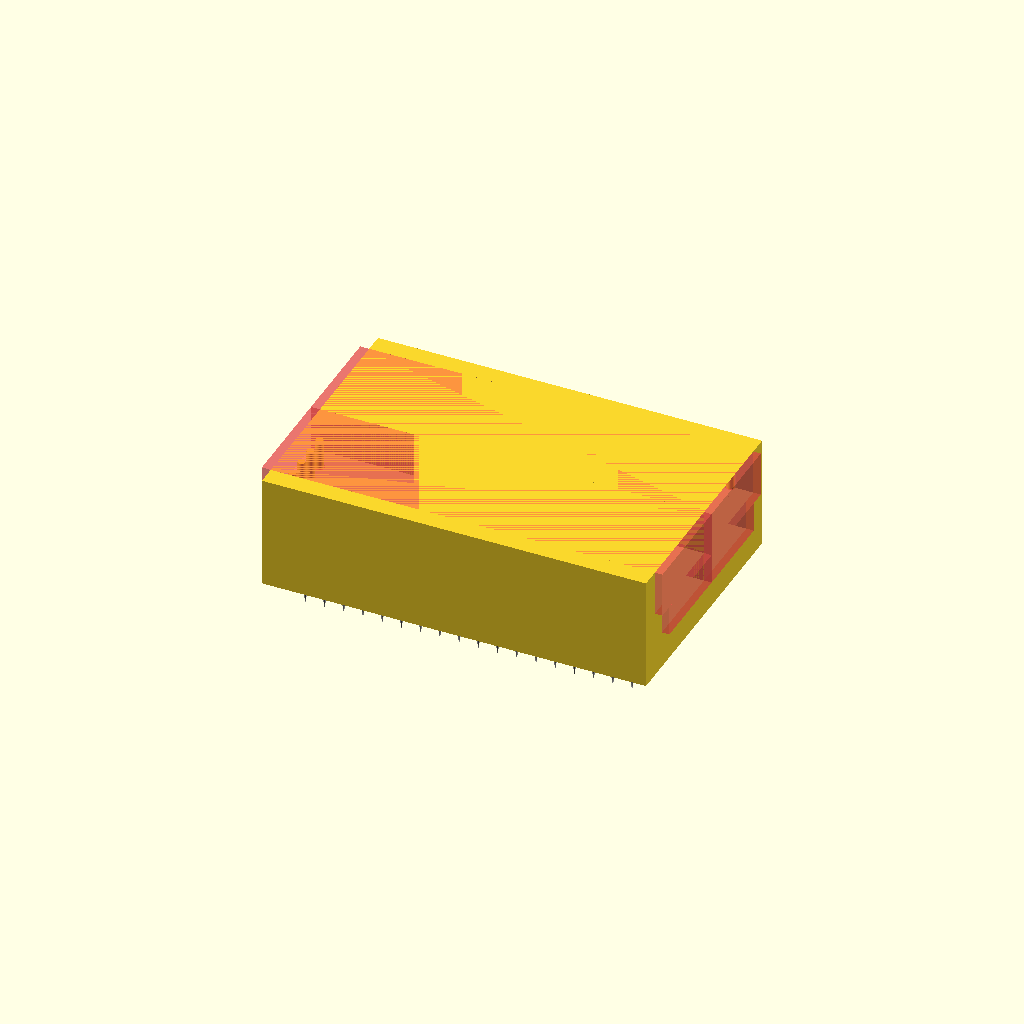
Cell 1: the model at its default parameters.
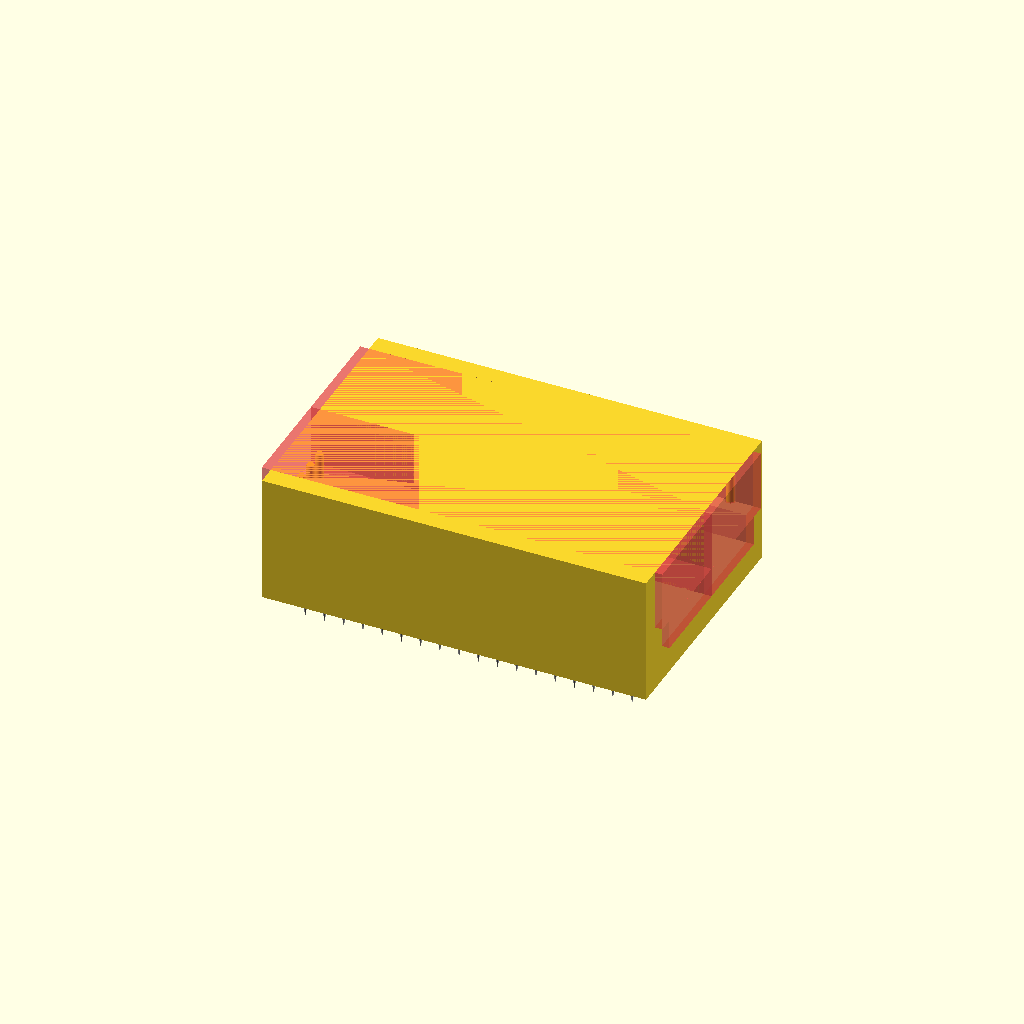
Cell 2: the same model with bh = 4.
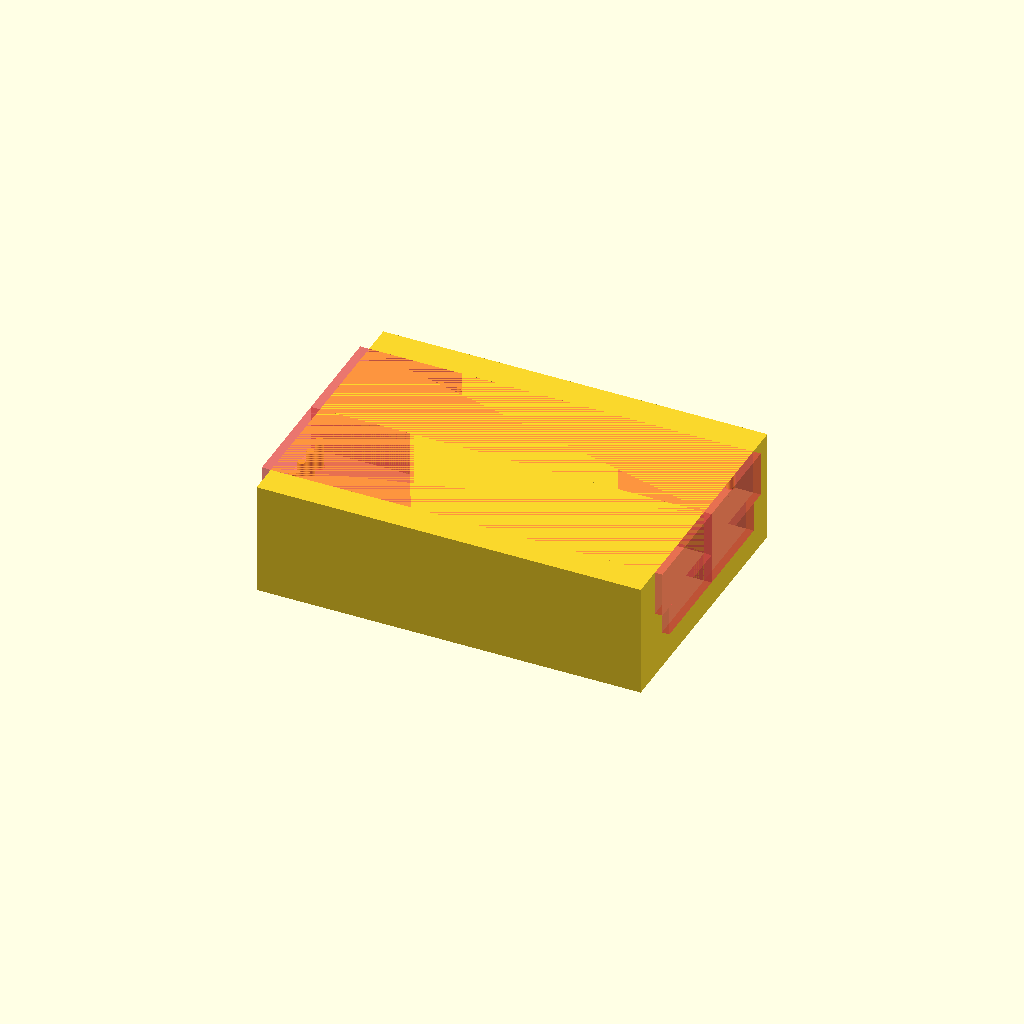
Cell 3 — st set to 3, the other parameters unchanged.
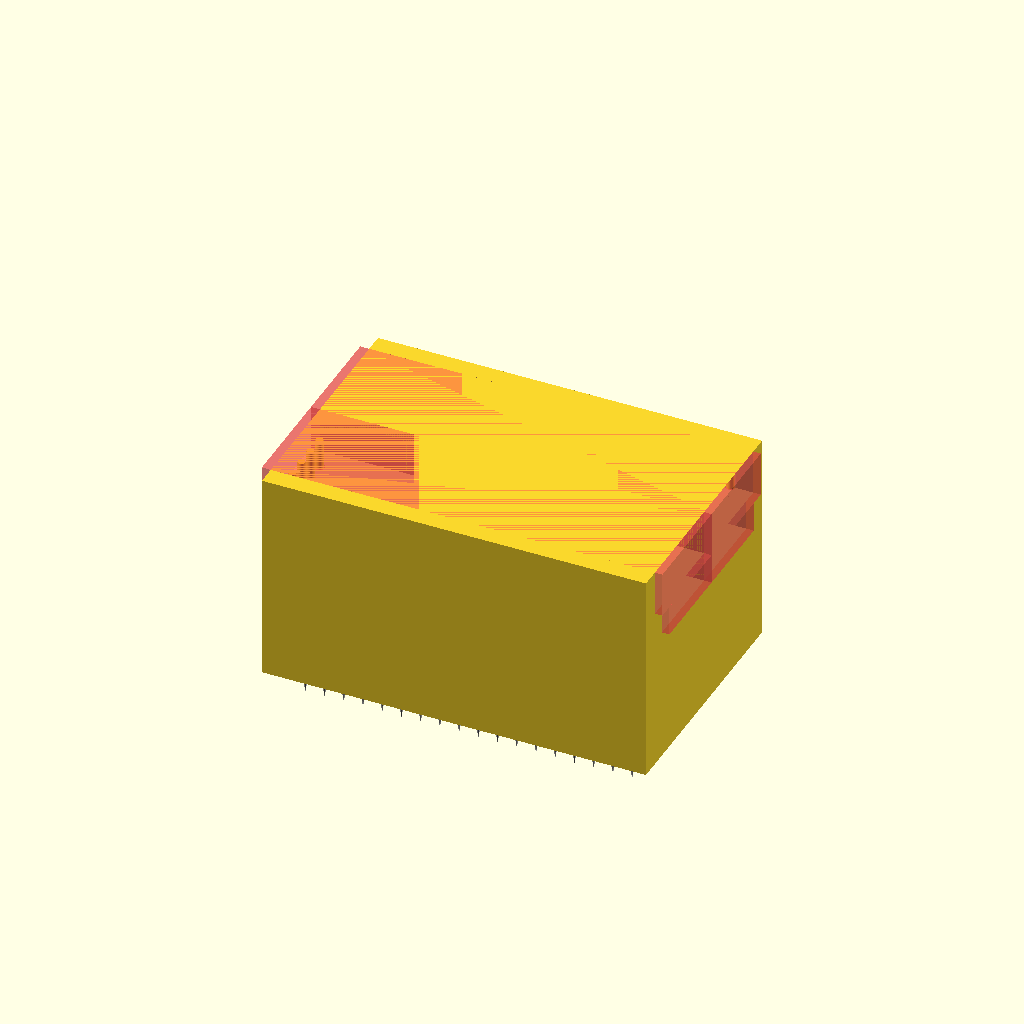
Cell 4: the same model with ppbody = 26.
One fixed orthographic camera (rotation 55°, 0°, 25°; colour scheme Cornfield) for every cell.
The OpenSCAD source (dual_castellation_programmer.scad):
$fn=20;

/* Debug Clip Req */

bh = 2; // base thickness
st = 1.5; // side thickness
mt = 2; // middle thickness

/* probe pin spec */
ppext = 3; // Probe extention length
ppbody = 13; // Body of the probe
ppdia = 1; // probe pin diameter

ppdiatol = 0.41; // tolerance for fitting

/* Castellated Module Pin Spacing and count */
ppc = 18; // pin pair count
pps = 2.54; // spacing between each pair of probes
fps = 3; //first probe spacing from bottom of module

/* Castellated Module */
modtol = 0.4; // module dimentions tolerance
modx = 49.4; // module x length
mody = 27.5; // module y length
modcutx = 48.3; // module y length cutout area
modcuty = 18.9; // module y length cutout area

mod_top_depth = 2; // Also means how much of the top to show
mod_pcb_thickness = 2;
mod_bottom_depth = 4;
modh = mod_top_depth + mod_pcb_thickness + mod_bottom_depth; // Module depth required

/* Clip */
clip_tab = 5; // Clip tab to more easily open the clip

/* pcb */
pcb_h = 2; // pcb thickness

/* Cap */
cap_hook_dia = 2;
cap_tol = 1;
cap_leg_t = 1;
standoff = 0.2;

/* calc */
boxx = fps + ppc * pps + pps-0.5;
boxy = st*2 + ppdia*2 + mody + modtol;
boxh = bh+ppbody;

clip_bodyx = boxx;
clip_bodyy = boxy;

ppexth = ppext/2;

module probe_pin_req()
{
  union()
  {
    #cylinder(r=(ppdia+ppdiatol)/2, h=ppbody);
    %color("gold") cylinder(r=ppdia/2, h=ppbody);
    %color("silver") translate([0,0,ppbody])
      cylinder(r=ppdia/2, r2=0, h=ppext);
  }
}


module half_dual_castellation_probe_programmer()
{
  pit_orgin = bh+modh+mt;
  pit_depth = boxh -bh - modh -mt;
  insert_pcb_offset = ppext*2/3;
  leglength = modcutx - 1;
  joint_spacing = 0.5;
  
  module clip_spring()
  {
      cube([6,cap_leg_t, 1 + pit_depth+insert_pcb_offset+pcb_h+5]);
      translate([0, 1.5 ,0])
      rotate([0,90,0])
        linear_extrude(height = 6)
          polygon([[0,0],[-2,-0.5],[-2,-1.5],[0, -2] ]);
  }
  
  union()
  {    

    /* Clip Body */
    difference() {
      union()
      {
        cube([boxx,boxy/2,boxh]);
      }

      /* Module Cutout */
      #translate([-1, 0, 0]) 
        union()
        {
          top_depth = bh + mod_pcb_thickness + mod_top_depth;
          cube([modx+pps+1,(mody+modtol)/2, top_depth]);
          translate([0, 0, top_depth]) 
          cube([modx+pps+1,(mody+modtol-ppdia*4)/2, mod_bottom_depth]);
        }

      /* Probe */
      for ( xi = [0 : 1 : ppc-1] )
      {
        translate([fps+pps*xi, 0, bh])
        union()
        {
          translate([0, (mody+modtol)/2, 0])
            probe_pin_req();
        }
      }
      
      /* Extra Probes On Top (I needed this for a specific board) */
      translate([fps+pps*ppc+pps/4, 0, bh])
      union()
      {
        for ( yi = [1 : 1 : 4] )
        {
          translate([0, (pps/4)+(pps*yi), 0])
            probe_pin_req();
        }
      }
    }
  }
}

module dual_castellation_probe_programmer()
{
  union()
  {
    mirror([0,0,0]) half_dual_castellation_probe_programmer();
    mirror([0,1,0]) half_dual_castellation_probe_programmer();
  }
}

rotate([0,180,0])
dual_castellation_probe_programmer();
Parameter table extracted from the source (name, type, default, range or options):
bh: number, default 2
st: number, default 1.5
mt: number, default 2
ppext: number, default 3
ppbody: number, default 13
ppdia: number, default 1
ppdiatol: number, default 0.41
ppc: number, default 18
pps: number, default 2.54
fps: number, default 3
modtol: number, default 0.4
modx: number, default 49.4
mody: number, default 27.5
modcutx: number, default 48.3
modcuty: number, default 18.9
mod_top_depth: number, default 2
mod_pcb_thickness: number, default 2
mod_bottom_depth: number, default 4
clip_tab: number, default 5
pcb_h: number, default 2
cap_hook_dia: number, default 2
cap_tol: number, default 1
cap_leg_t: number, default 1
standoff: number, default 0.2
